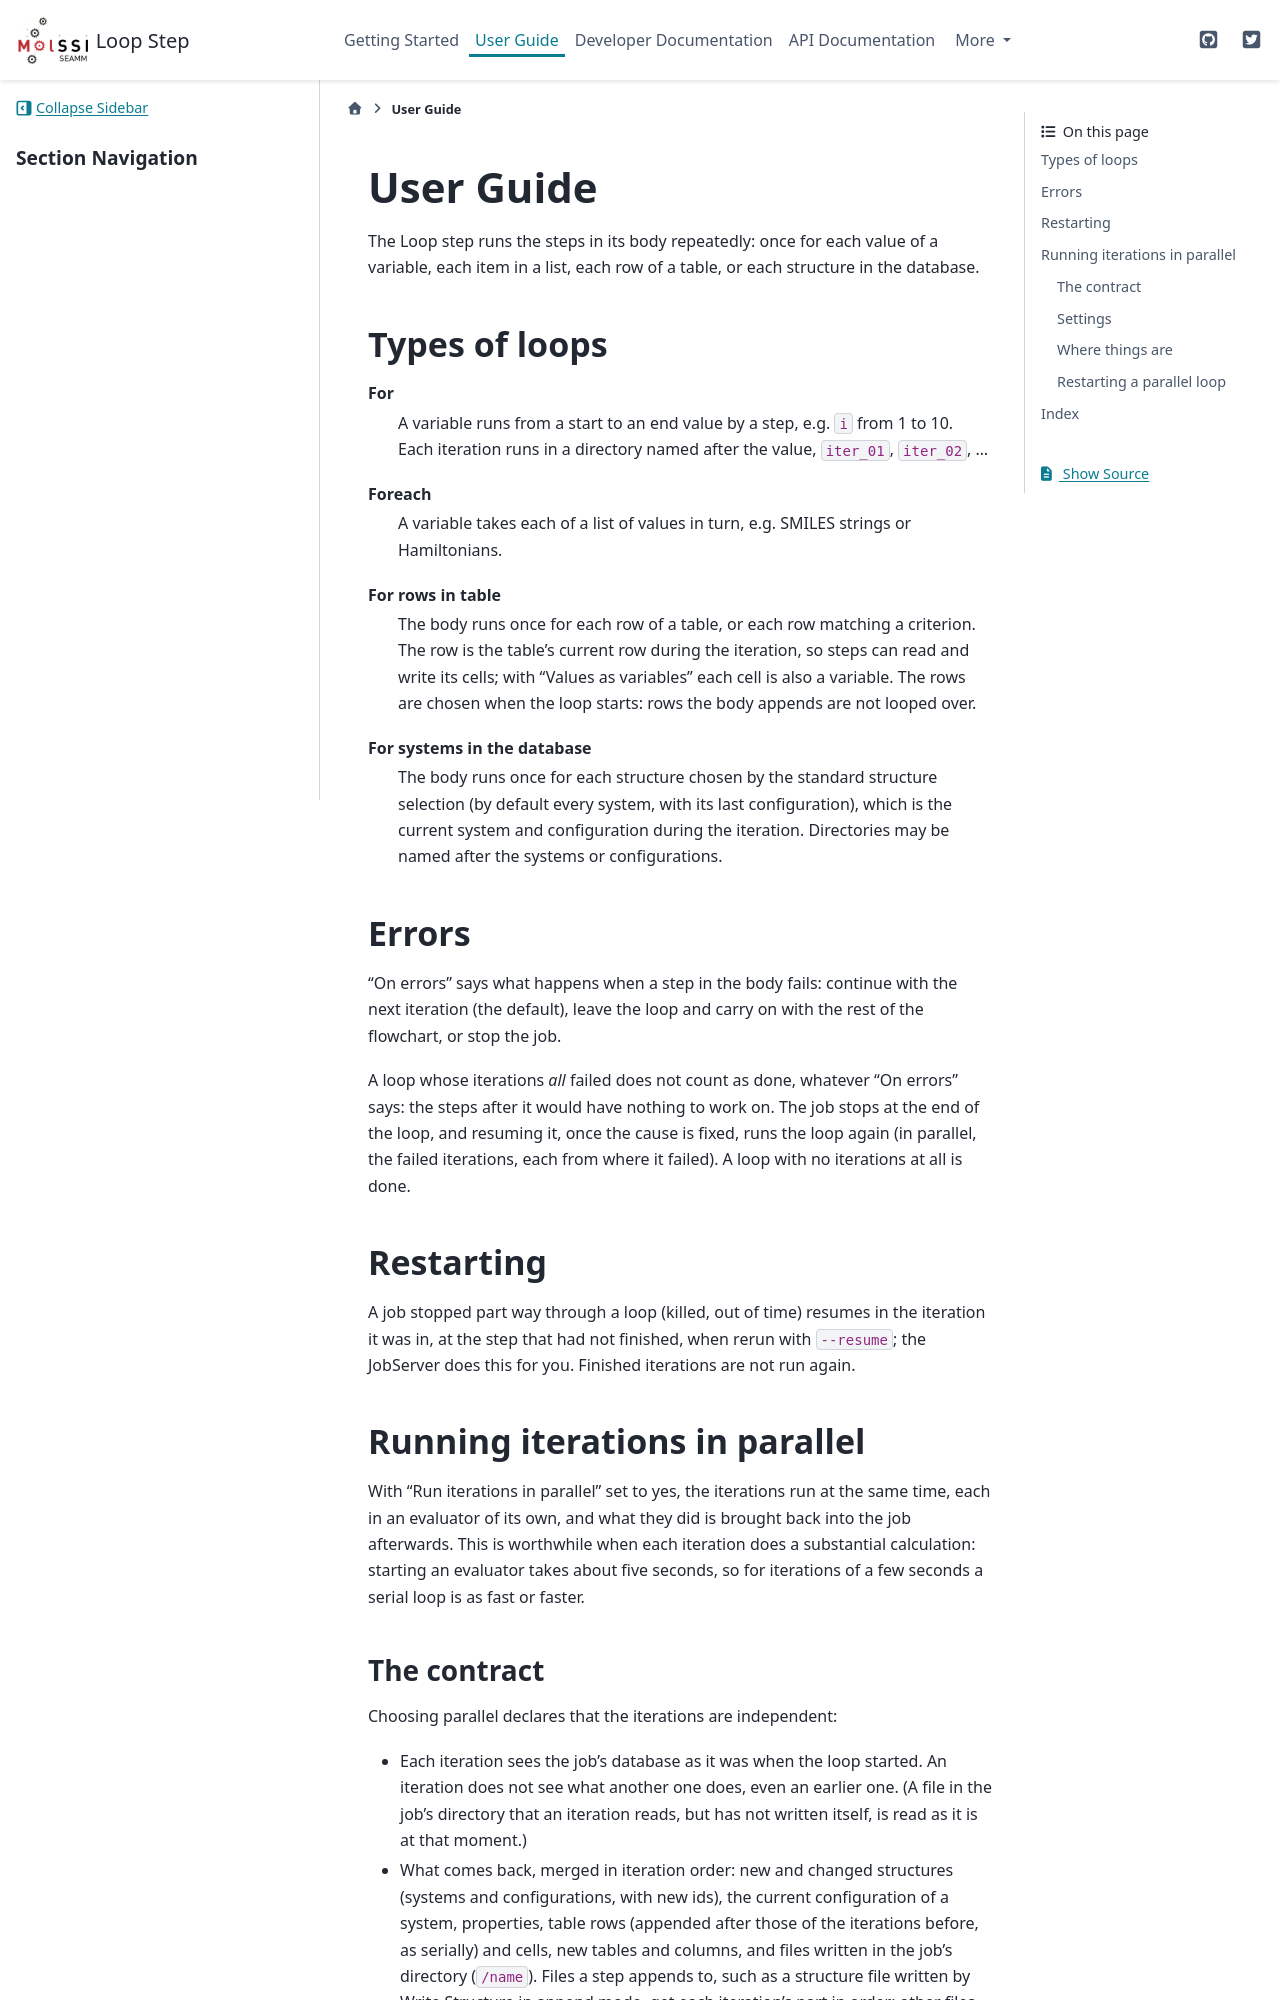

repository: molssi-seamm/loop_step · page: user_guide/index.html · generator: sphinx

.. _user-guide:

**********
User Guide
**********
The Loop step runs the steps in its body repeatedly: once for each value of a
variable, each item in a list, each row of a table, or each structure in the
database.

Types of loops
==============
For
   A variable runs from a start to an end value by a step, e.g. ``i`` from 1 to
   10. Each iteration runs in a directory named after the value,
   ``iter_01``, ``iter_02``, ...
Foreach
   A variable takes each of a list of values in turn, e.g. SMILES strings or
   Hamiltonians.
For rows in table
   The body runs once for each row of a table, or each row matching a criterion.
   The row is the table's current row during the iteration, so steps can read
   and write its cells; with "Values as variables" each cell is also a variable.
   The rows are chosen when the loop starts: rows the body appends are not
   looped over.
For systems in the database
   The body runs once for each structure chosen by the standard structure
   selection (by default every system, with its last configuration), which is
   the current system and configuration during the iteration. Directories may
   be named after the systems or configurations.

Errors
======
"On errors" says what happens when a step in the body fails: continue with the
next iteration (the default), leave the loop and carry on with the rest of the
flowchart, or stop the job.

A loop whose iterations *all* failed does not count as done, whatever "On errors"
says: the steps after it would have nothing to work on. The job stops at the end
of the loop, and resuming it, once the cause is fixed, runs the loop again (in
parallel, the failed iterations, each from where it failed). A loop with no
iterations at all is done.

Restarting
==========
A job stopped part way through a loop (killed, out of time) resumes in the
iteration it was in, at the step that had not finished, when rerun with
``--resume``; the JobServer does this for you. Finished iterations are not run
again.

.. _parallel-iterations:

Running iterations in parallel
==============================
With "Run iterations in parallel" set to yes, the iterations run at the same
time, each in an evaluator of its own, and what they did is brought back into
the job afterwards. This is worthwhile when each iteration does a substantial
calculation: starting an evaluator takes about five seconds, so for iterations
of a few seconds a serial loop is as fast or faster.
